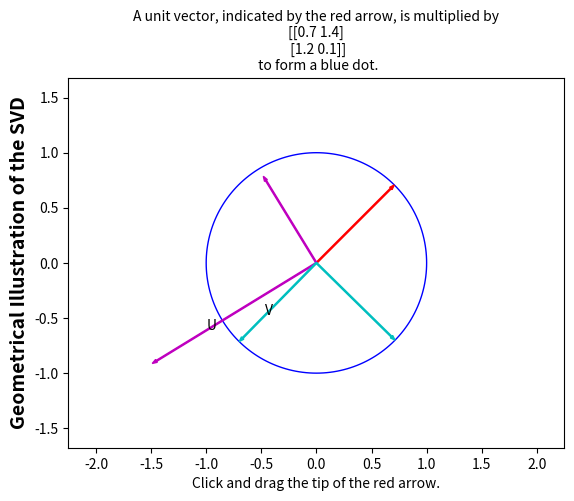

This figure's Python source:
# Source: http://central.scipy.org/item/11/1/geometric-illustration-of-the-svd

"""Illustrate the SVD geometrically.

[redacted]
:date: 2006

"""

import numpy as np
import matplotlib.pyplot as plt
from matplotlib.patches import CirclePolygon
import copy

class CirclePoint(object):
    """
    Draggable arrow on a circle.

    Clicks within epsilon pixels of arrow head grab the arrow.
    """

    def __init__(self,epsilon=10):
        """Initialize circle in given axss."""
        axes = plt.gca()
        circ = CirclePolygon((0,0), 1., resolution=200)
        circ.set_fill(False)
        circ.set_edgecolor('b')
        axes.add_patch(circ)

        canvas = circ.figure.canvas
        canvas.mpl_connect('button_press_event', self.button_press_callback)
        canvas.mpl_connect('button_release_event', self.button_release_callback)
        canvas.mpl_connect('motion_notify_event', self.motion_notify_callback)

        self.epsilon = epsilon
        self.circ = circ
        self.arrow = None # Created by set_angle
        self.canvas = circ.figure.canvas
        self.external_hook = None
        self.axes = axes
        self.nr_pts = 0

        self.arrow_colour = {'default': 'r', 'selected': 'g'}
        self.arrow_mode = 'default'

        self.set_angle(np.pi / 4.)

    def get_angle(self):
        """Return the angle of the arrow."""
        return self.__angle

    def set_angle(self, theta):
        """Point the arrow in the given direction."""
        self.__angle = theta

        self.update_arrow()

    angle = property(fget=get_angle, fset=set_angle,
                     doc="Angle of the arrow.")

    def update_arrow(self):
        """Redraw the canvas."""

        # Create a new arrow, and remove the previous one
        if self.arrow:
            self.axes.artists.remove(self.arrow)
        ex,ey = self.pos
        self.arrow = plt.arrow(0, 0, ex, ey, width=0.01,
                             length_includes_head=True)

        ac = self.arrow_colour[self.arrow_mode]
        self.arrow.set_edgecolor(ac)
        self.arrow.set_facecolor(ac)
        self.canvas.draw()

        if self.external_hook:
            self.external_hook()

    @property
    def pos(self):
        """Return position of arrow tip (x,y)."""
        a = self.angle
        return (np.cos(a), np.sin(a))

    def button_press_callback(self, event):
        """Called when a mouse button is pressed."""
        if event.inaxes == None: return
        if event.button != 1: return

        # translate graph coordinates to pixel coordinate
        transf = self.circ.get_transform()

        x, y = transf.transform(self.pos)
        ex, ey = event.x, event.y
        if np.sqrt((ex - x)**2 + (ey - y)**2) > self.epsilon:
            return

        # Arrow selected
        self.arrow_mode = 'selected'

        verts = self.circ.get_verts()
        verts_tf = transf.transform(verts)
        cxt = verts_tf[:, 0]
        cyt = verts_tf[:, 1]
        d = np.sqrt((cxt - ex)**2 + (cyt - ey)**2)

        self.update_arrow()

    def button_release_callback(self, event):
        """Called when a mouse button is released."""
        self.arrow_mode = 'default'
        self.update_arrow()

    def motion_notify_callback(self, event):
        """Called on mouse movement."""
        if self.arrow_mode == 'selected':
            transf = self.circ.get_transform()
            xt,yt = transf.inverted().transform((event.x, event.y))
            self.angle = -np.arctan2(xt, yt) + np.pi/2
            self.update_arrow()


class SVD_Geometry:
    def __init__(self,M):
        fig = plt.figure()

        cp = CirclePoint()
        cp.external_hook = self.plot_tf
        ax = cp.axes

        axis_max = np.array([1.5, 1.5])
        axis_min = np.array([-1.5, 1.5])

        U,S,Vt = np.linalg.svd(M)
        V = Vt.transpose()

        eig_vecs = np.vstack([(U*S).transpose(),V.transpose()])
        colours = ['m','m','c','c']
        labels = ['U', '', 'V', '']
        for i,ev in enumerate(eig_vecs):
            a = plt.arrow(0, 0, *ev, **{'width': 0.01,
                                      'length_includes_head': True})
            a.set_edgecolor(colours[i])
            a.set_facecolor(colours[i])
            plt.text(*(tuple(ev / 1.5) + tuple([labels[i]])))

            idx = (ev > axis_max)
            axis_max[idx] = ev[idx]
            idx = (ev < axis_min)
            axis_min[idx] = ev[idx]

        self.M = M
        self.cp = cp
        self.add_patch = plt.gca().add_patch

        # Maximum axis dimension is extent of bounding box
        am = max(axis_max.max(), abs(axis_min.min()))
        plt.axis('equal')
        plt.axis([-1.5*am, 1.5*am, -1.5*am, 1.5*am])
        plt.ylabel("Geometrical Illustration of the SVD",
                 fontsize=14).set_weight('bold')
        plt.title("A unit vector, indicated by the red arrow, is multiplied "
                "by\n%s\n to form a blue dot." % self.M, fontsize=10)
        plt.xlabel("Click and drag the tip of "
                 "the red arrow.").set_style("italic")
        plt.show()

    def plot_tf(self):
        self.add_patch(plt.Circle(np.dot(self.M, np.array(self.cp.pos)),
                                0.01))

demo = SVD_Geometry(np.array([[0.7, 1.4], [1.2, 0.1]]))

